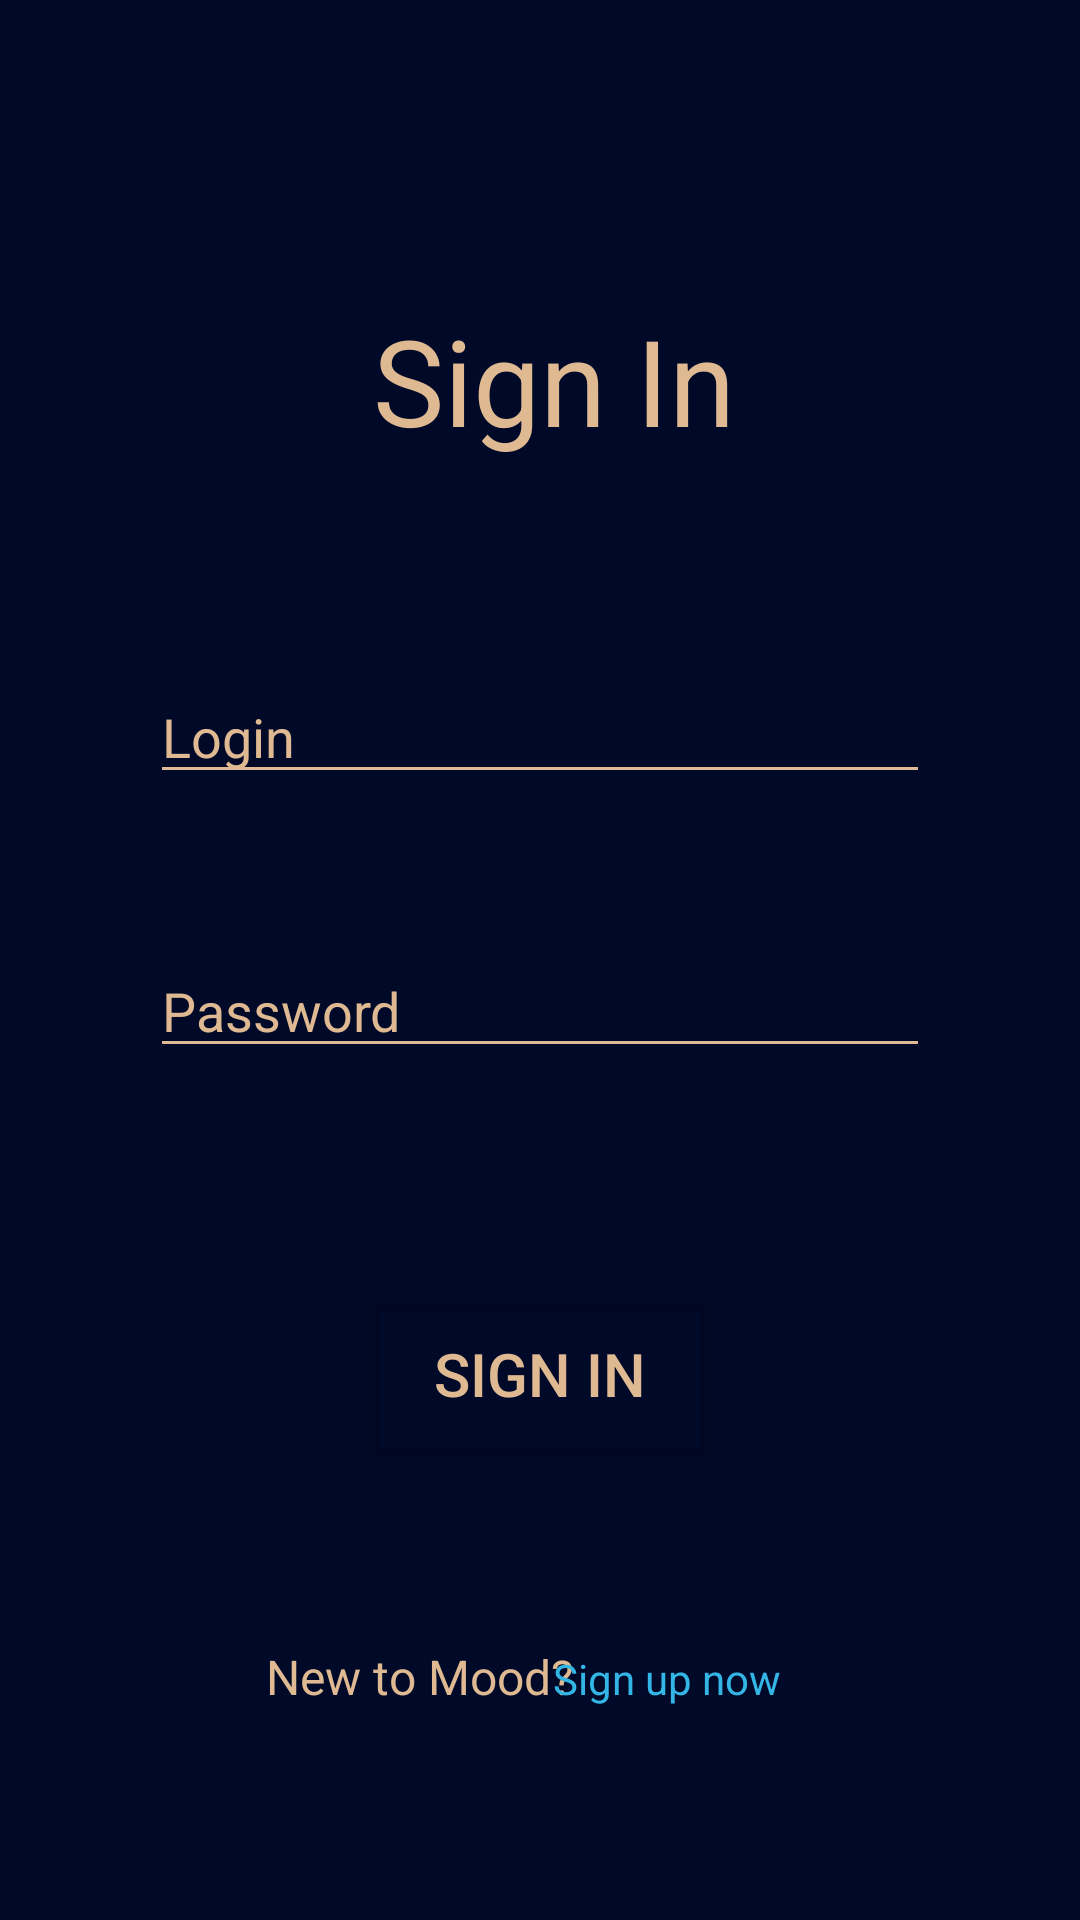

Android layout source for this screen:
<!-- AndroidManifest.xml: application theme Theme.MoodMobile -->
<!-- res/layout/activity_signin.xml -->
<?xml version="1.0" encoding="utf-8"?>
<androidx.constraintlayout.widget.ConstraintLayout xmlns:android="http://schemas.android.com/apk/res/android"
    xmlns:app="http://schemas.android.com/apk/res-auto"
    xmlns:tools="http://schemas.android.com/tools"
    android:layout_width="match_parent"
    android:layout_height="match_parent"
    android:background="#010928"
    tools:context=".SigninActivity">

    <TextView
        android:id="@+id/textView"
        android:layout_width="wrap_content"
        android:layout_height="wrap_content"
        android:layout_marginStart="173dp"
        android:layout_marginTop="100dp"
        android:layout_marginEnd="180dp"
        android:text="Sign In"
        android:textColor="#deb992"
        android:textSize="40sp"
        app:layout_constraintEnd_toEndOf="parent"
        app:layout_constraintHorizontal_bias="0.431"
        app:layout_constraintStart_toStartOf="parent"
        app:layout_constraintTop_toTopOf="parent" />

    <EditText
        android:id="@+id/et_signin_login"
        android:layout_width="0dp"
        android:layout_height="wrap_content"
        android:layout_marginStart="50dp"
        android:layout_marginTop="70dp"
        android:layout_marginEnd="50dp"
        android:backgroundTint="#deb992"
        android:hint="Login"
        android:inputType="text"
        android:textColor="#deb992"
        android:textColorHint="#deb992"
        app:layout_constraintEnd_toEndOf="parent"
        app:layout_constraintStart_toStartOf="parent"
        app:layout_constraintTop_toBottomOf="@+id/textView" />

    <EditText
        android:id="@+id/et_signin_password"
        android:layout_width="0dp"
        android:layout_height="wrap_content"
        android:layout_marginStart="50dp"
        android:layout_marginTop="50dp"
        android:layout_marginEnd="50dp"
        android:backgroundTint="#deb992"
        android:hint="Password"
        android:inputType="textPassword"
        android:textColor="@color/gold"
        android:textColorHint="@color/gold"
        app:layout_constraintEnd_toEndOf="parent"
        app:layout_constraintStart_toStartOf="parent"
        app:layout_constraintTop_toBottomOf="@+id/et_signin_login" />

    <Button
        android:id="@+id/btn_signIn_signIn"
        android:layout_width="122dp"
        android:layout_height="64dp"
        android:layout_marginTop="70dp"
        android:backgroundTint="#00FFFFFF"
        android:text="Sign In"
        android:textColor="#deb992"
        android:textSize="20sp"
        app:layout_constraintEnd_toEndOf="parent"
        app:layout_constraintStart_toStartOf="parent"
        app:layout_constraintTop_toBottomOf="@+id/et_signin_password"
        app:strokeColor="#deb992"
        app:strokeWidth="3dp" />

    <TextView
        android:id="@+id/tv_signin_text"
        android:layout_width="wrap_content"
        android:layout_height="wrap_content"
        android:layout_marginTop="50dp"
        android:layout_marginEnd="80dp"
        android:padding="8dp"
        android:text="New to Mood?"
        android:textColor="@color/gold"
        android:textSize="16sp"
        android:textStyle="normal"
        app:layout_constraintEnd_toEndOf="parent"
        app:layout_constraintStart_toStartOf="parent"
        app:layout_constraintTop_toBottomOf="@+id/btn_signIn_signIn" />

    <TextView
        android:id="@+id/tv_signin_link"
        android:layout_width="wrap_content"
        android:layout_height="wrap_content"
        android:layout_marginEnd="115dp"
        android:text="Sign up now"
        android:textColor="@android:color/holo_blue_light"
        app:layout_constraintBaseline_toBaselineOf="@+id/tv_signin_text"
        app:layout_constraintEnd_toEndOf="parent"
        app:layout_constraintStart_toEndOf="@+id/tv_signin_text" />

</androidx.constraintlayout.widget.ConstraintLayout>
<!-- resources referenced by this layout -->
<resources>
  <color name="gold">#deb992</color>
  <style name="Theme.MoodMobile" parent="Base.Theme.MoodMobile" />
  <style name="Base.Theme.MoodMobile" parent="Theme.Material3.DayNight.NoActionBar">
          
          
      </style>
</resources>
